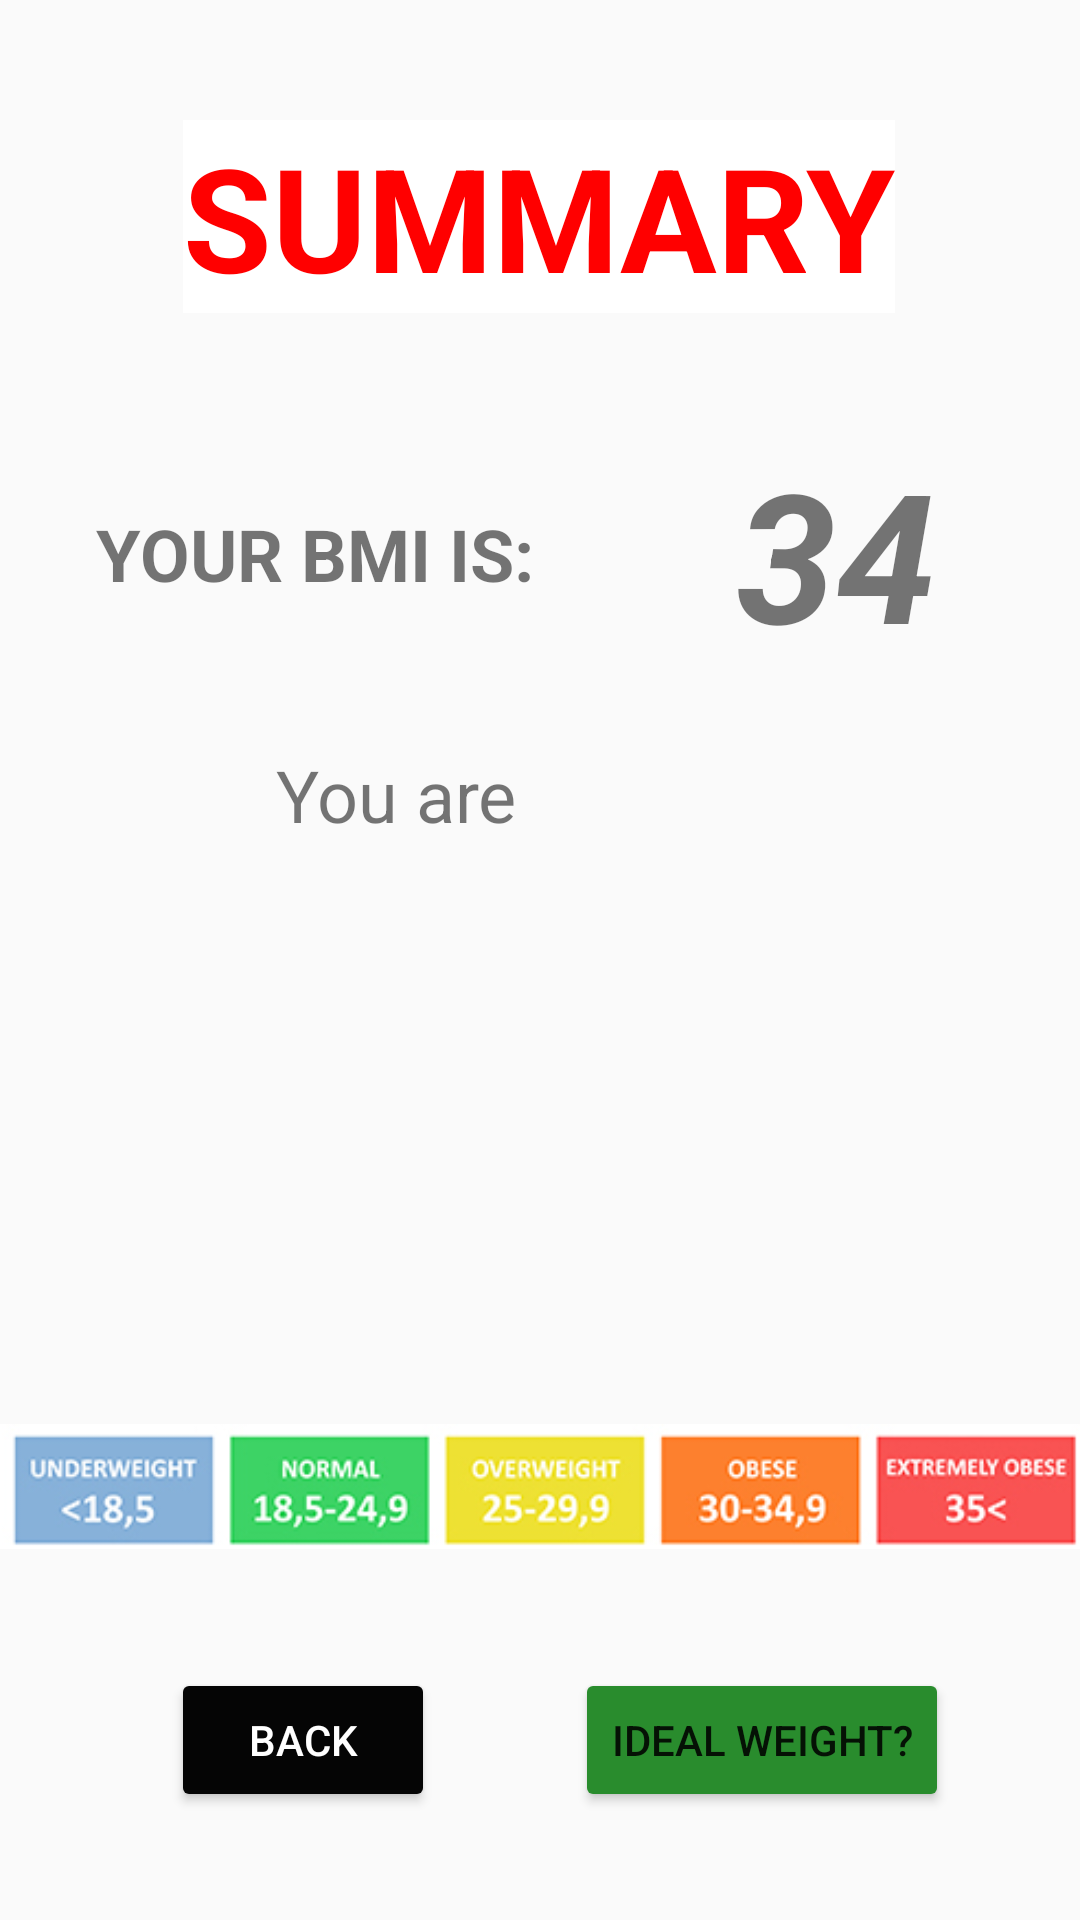

Produce the Android XML layout that renders to this screen, including the resource entries it uses.
<!-- AndroidManifest.xml: application theme Theme.BMI_CALCULATOR -->
<!-- res/layout/activity_summary.xml -->
<?xml version="1.0" encoding="utf-8"?>
<androidx.constraintlayout.widget.ConstraintLayout xmlns:android="http://schemas.android.com/apk/res/android"
    xmlns:app="http://schemas.android.com/apk/res-auto"
    xmlns:tools="http://schemas.android.com/tools"
    android:layout_width="match_parent"
    android:layout_height="match_parent"
    tools:context=".summary">

    <TextView
        android:id="@+id/textView9"
        android:layout_width="wrap_content"
        android:layout_height="wrap_content"
        android:layout_marginTop="40dp"
        android:background="#FFFFFF"
        android:text="SUMMARY"
        android:textColor="#FF0000"
        android:textSize="48sp"
        android:textStyle="bold"
        app:layout_constraintEnd_toEndOf="parent"
        app:layout_constraintHorizontal_bias="0.497"
        app:layout_constraintStart_toStartOf="parent"
        app:layout_constraintTop_toTopOf="parent" />

    <TextView
        android:id="@+id/textView10"
        android:layout_width="wrap_content"
        android:layout_height="wrap_content"
        android:layout_marginStart="32dp"
        android:layout_marginTop="64dp"
        android:text="YOUR BMI IS:"
        android:textSize="24sp"
        android:textStyle="bold"
        app:layout_constraintStart_toStartOf="parent"
        app:layout_constraintTop_toBottomOf="@+id/textView9" />

    <TextView
        android:id="@+id/textView11"
        android:layout_width="wrap_content"
        android:layout_height="wrap_content"
        android:layout_marginTop="40dp"
        android:layout_marginEnd="48dp"
        android:text="34"
        android:textSize="60sp"
        android:textStyle="bold|italic"
        app:layout_constraintEnd_toEndOf="parent"
        app:layout_constraintTop_toBottomOf="@+id/textView9" />

    <ImageView
        android:id="@+id/imageView"
        android:layout_width="wrap_content"
        android:layout_height="wrap_content"
        android:layout_marginBottom="32dp"
        app:layout_constraintBottom_toTopOf="@+id/button2"
        app:layout_constraintEnd_toEndOf="parent"
        app:layout_constraintHorizontal_bias="0.0"
        app:layout_constraintStart_toStartOf="parent"
        app:srcCompat="@drawable/bmi_chartt" />

    <Button
        android:id="@+id/button2"
        android:layout_width="wrap_content"
        android:layout_height="wrap_content"
        android:layout_marginBottom="36dp"
        android:backgroundTint="#050505"
        android:onClick="back"
        android:text="back"
        android:textColor="#FFFFFF"
        app:layout_constraintBottom_toBottomOf="parent"
        app:layout_constraintEnd_toEndOf="parent"
        app:layout_constraintHorizontal_bias="0.21"
        app:layout_constraintStart_toStartOf="parent" />

    <TextView
        android:id="@+id/textView12"
        android:layout_width="wrap_content"
        android:layout_height="wrap_content"
        android:layout_marginStart="92dp"
        android:layout_marginTop="48dp"
        android:text="You are "
        android:textSize="24sp"
        app:layout_constraintStart_toStartOf="parent"
        app:layout_constraintTop_toBottomOf="@+id/textView10" />

    <ImageView
        android:id="@+id/imageView2"
        android:layout_width="178dp"
        android:layout_height="190dp"
        android:layout_marginBottom="60dp"
        app:layout_constraintBottom_toTopOf="@+id/imageView"
        app:layout_constraintEnd_toEndOf="parent"
        app:layout_constraintHorizontal_bias="0.497"
        app:layout_constraintStart_toStartOf="parent"
        app:srcCompat="@drawable/ic_launcher_foreground" />

    <Button
        android:onClick="ideal_weight"
        android:id="@+id/button3"
        android:layout_width="wrap_content"
        android:layout_height="wrap_content"
        android:layout_marginTop="32dp"
        android:backgroundTint="#298C2D"
        android:text="IDEAL WEIGHT?"
        app:layout_constraintEnd_toEndOf="parent"
        app:layout_constraintHorizontal_bias="0.815"
        app:layout_constraintStart_toStartOf="parent"
        app:layout_constraintTop_toBottomOf="@+id/imageView" />
</androidx.constraintlayout.widget.ConstraintLayout>
<!-- resources referenced by this layout -->
<resources>
  <!-- drawable bmi_chartt: png bitmap (drawable, 33685 bytes) -->
  <style name="Theme.BMI_CALCULATOR" parent="Base.Theme.BMI_CALCULATOR" />
  <style name="Base.Theme.BMI_CALCULATOR" parent="Theme.AppCompat.DayNight.DarkActionBar">
          
          
      </style>
</resources>
